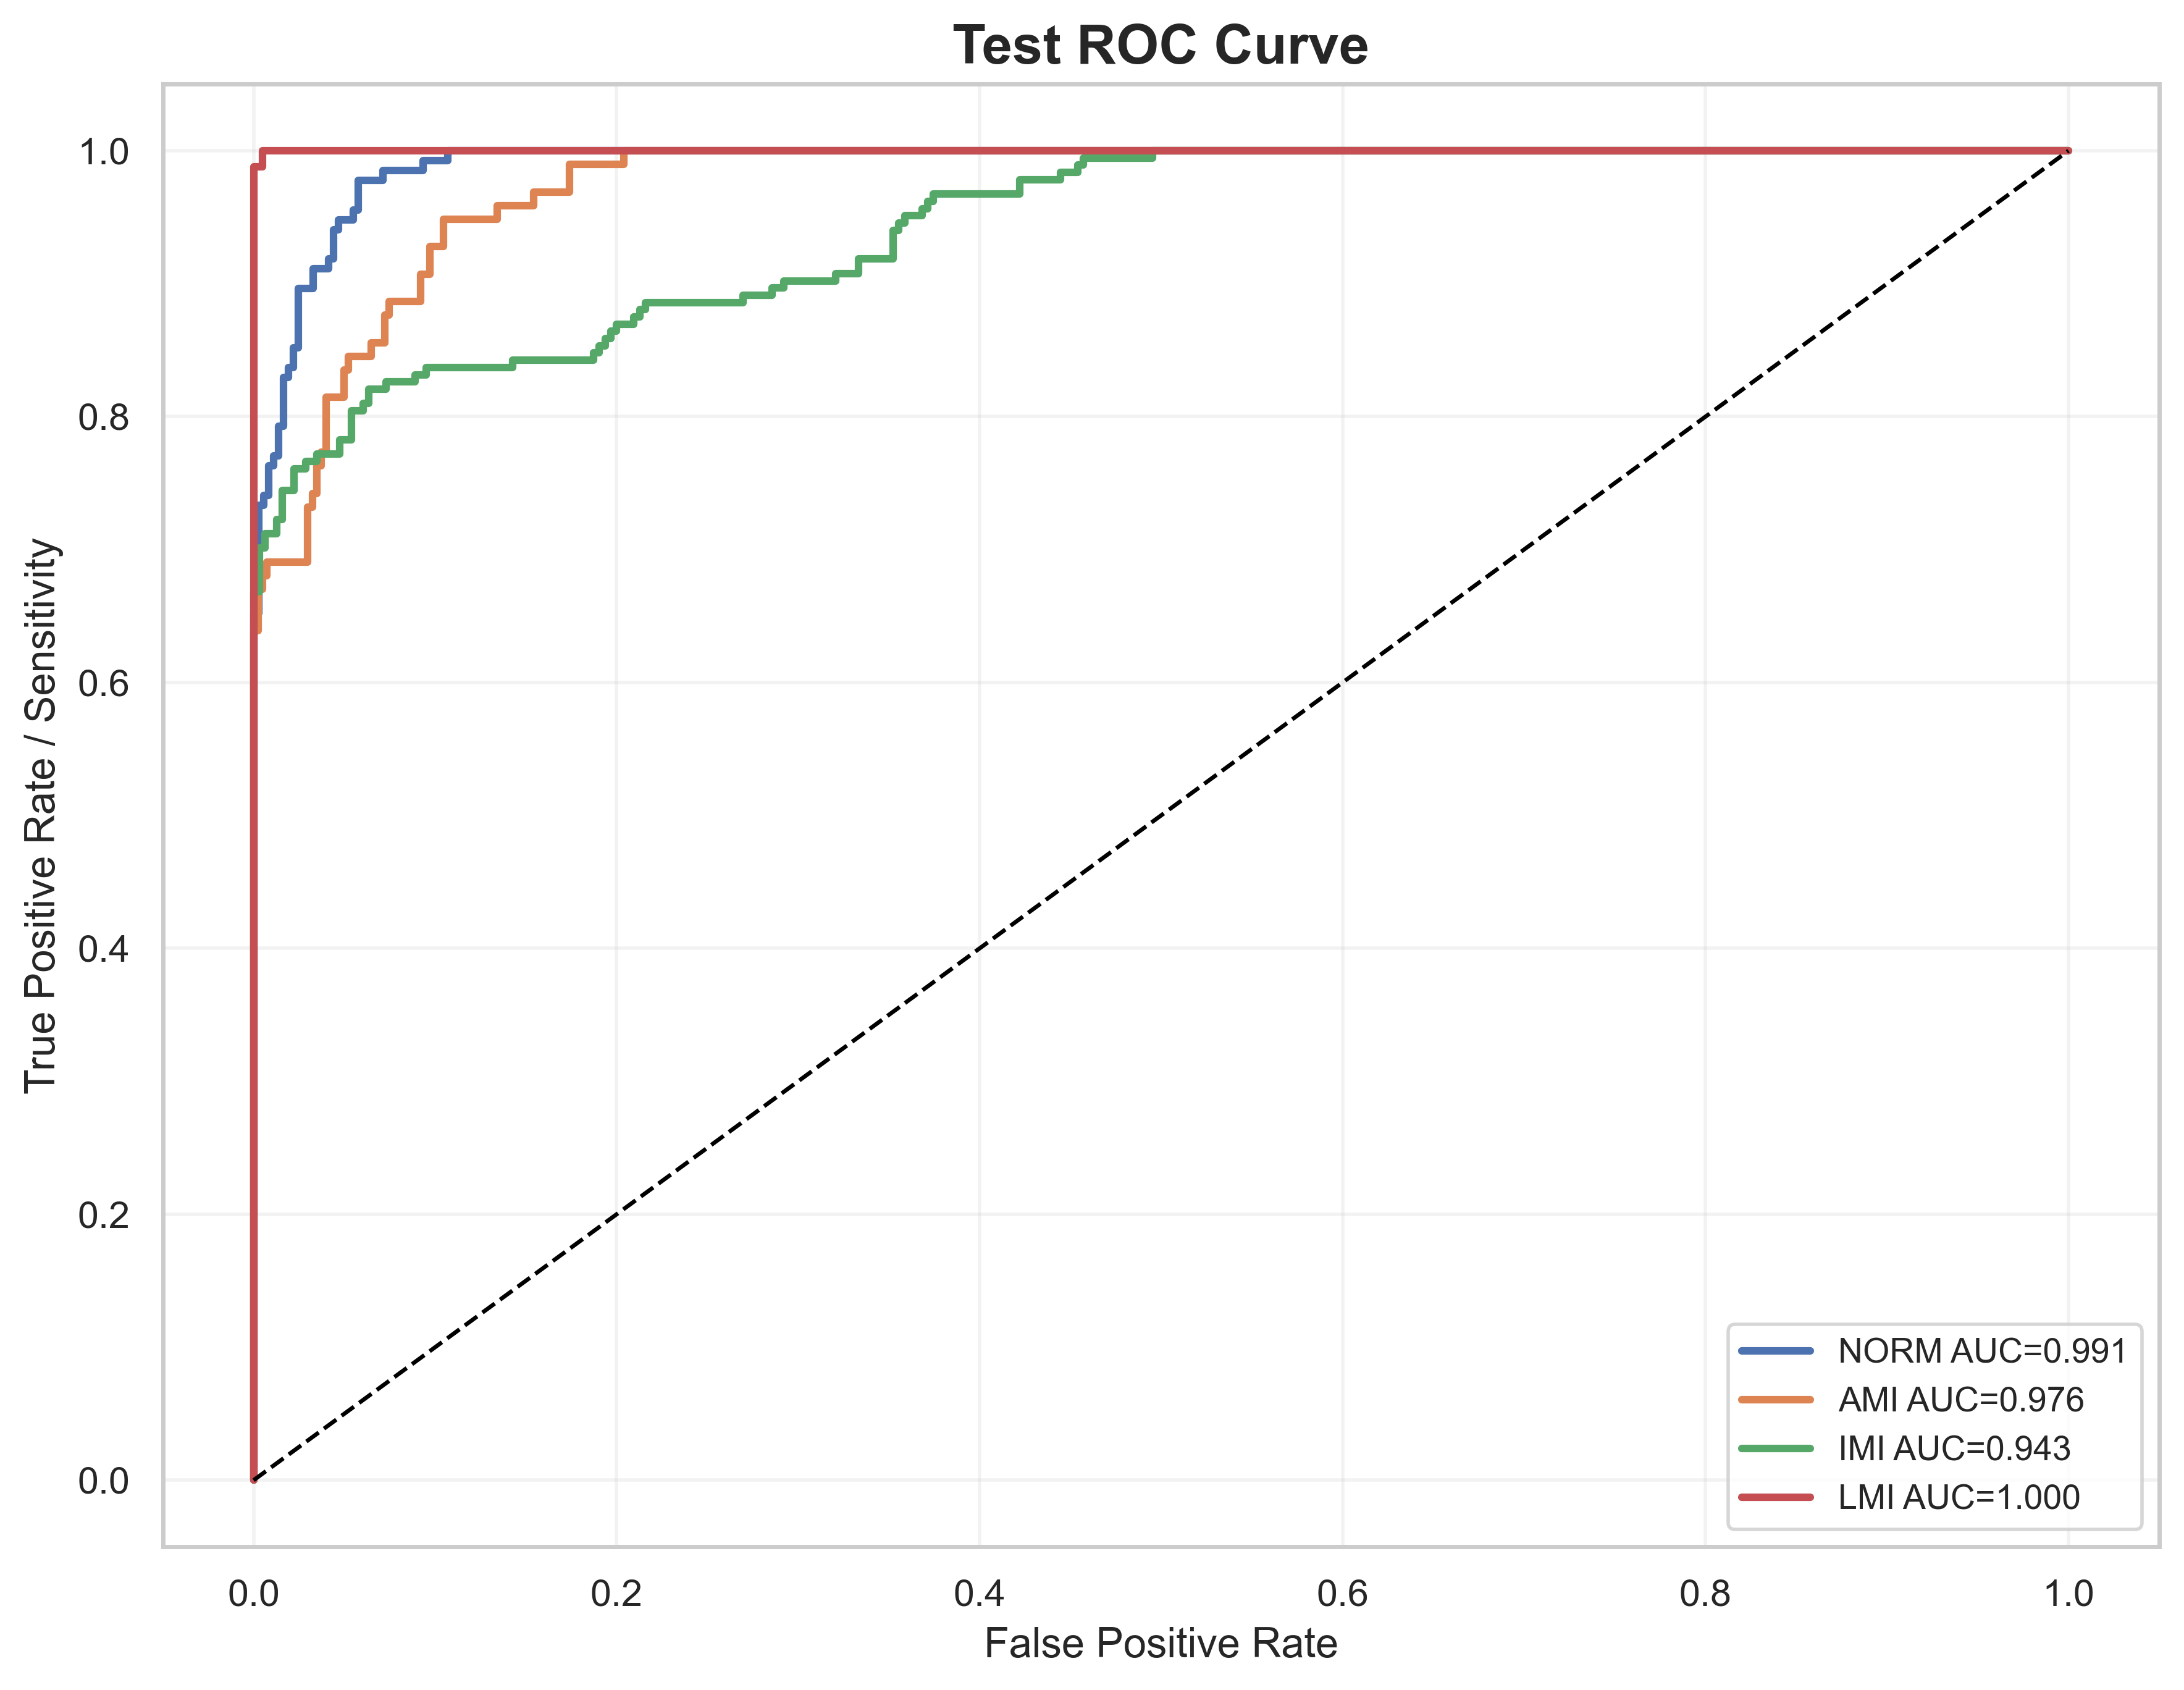

Source data for this figure (header and first rows):
label, fpr, tpr, auc
NORM, 0.0, 0.0, 0.9912
NORM, 0.0, 0.007407, 0.9912
NORM, 0.0, 0.6519, 0.9912
NORM, 0.002747, 0.6519, 0.9912
NORM, 0.002747, 0.7333, 0.9912
NORM, 0.005495, 0.7333, 0.9912
NORM, 0.005495, 0.7407, 0.9912
NORM, 0.008242, 0.7407, 0.9912
NORM, 0.008242, 0.763, 0.9912
NORM, 0.01099, 0.763, 0.9912
NORM, 0.01099, 0.7704, 0.9912
NORM, 0.01374, 0.7704, 0.9912
NORM, 0.01374, 0.7926, 0.9912
NORM, 0.01648, 0.7926, 0.9912
NORM, 0.01648, 0.8296, 0.9912
NORM, 0.01923, 0.8296, 0.9912
NORM, 0.01923, 0.837, 0.9912
NORM, 0.02198, 0.837, 0.9912
NORM, 0.02198, 0.8519, 0.9912
NORM, 0.02473, 0.8519, 0.9912
NORM, 0.02473, 0.8963, 0.9912
NORM, 0.03297, 0.8963, 0.9912
NORM, 0.03297, 0.9111, 0.9912
NORM, 0.04121, 0.9111, 0.9912
NORM, 0.04121, 0.9185, 0.9912
NORM, 0.04396, 0.9185, 0.9912
NORM, 0.04396, 0.9407, 0.9912
NORM, 0.0467, 0.9407, 0.9912
NORM, 0.0467, 0.9481, 0.9912
NORM, 0.05495, 0.9481, 0.9912
NORM, 0.05495, 0.9556, 0.9912
NORM, 0.05769, 0.9556, 0.9912
NORM, 0.05769, 0.9778, 0.9912
NORM, 0.07143, 0.9778, 0.9912
NORM, 0.07143, 0.9852, 0.9912
NORM, 0.09341, 0.9852, 0.9912
NORM, 0.09341, 0.9926, 0.9912
NORM, 0.1071, 0.9926, 0.9912
NORM, 0.1071, 1.0, 0.9912
NORM, 1.0, 1.0, 0.9912
AMI, 0.0, 0.0, 0.9763
AMI, 0.0, 0.01031, 0.9763
AMI, 0.0, 0.6392, 0.9763
AMI, 0.002488, 0.6392, 0.9763
AMI, 0.002488, 0.6701, 0.9763
AMI, 0.004975, 0.6701, 0.9763
AMI, 0.004975, 0.6804, 0.9763
AMI, 0.007463, 0.6804, 0.9763
AMI, 0.007463, 0.6907, 0.9763
AMI, 0.02985, 0.6907, 0.9763
AMI, 0.02985, 0.732, 0.9763
AMI, 0.03234, 0.732, 0.9763
AMI, 0.03234, 0.7423, 0.9763
AMI, 0.03483, 0.7423, 0.9763
AMI, 0.03483, 0.7629, 0.9763
AMI, 0.03731, 0.7629, 0.9763
AMI, 0.03731, 0.7732, 0.9763
AMI, 0.0398, 0.7732, 0.9763
AMI, 0.0398, 0.8144, 0.9763
AMI, 0.04975, 0.8144, 0.9763
... 112 more rows
